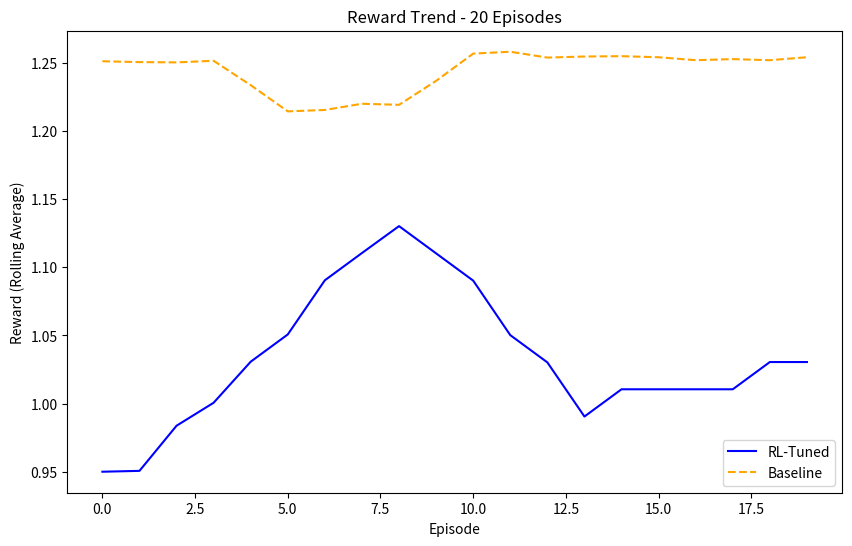

Write Python code to recreate this figure. (Note: this script raises an exception after producing the figure.)
import numpy as np
import random
import copy
import matplotlib
matplotlib.use("Agg")
import matplotlib.pyplot as plt

# -----------------------------
# 1. Employee and Data Models
# -----------------------------
class Employee:
    def __init__(self, emp_id, skills, availability, adherence):
        self.emp_id = emp_id
        self.skills = skills          # e.g., {'A': True, 'B': False, 'C': True, 'D': True}
        self.availability = availability  # 1 if available, 0 if not
        self.adherence = adherence    # Value between 0 and 1 (1 means perfectly reliable)
        self.workload = 0             # Hours assigned for the day

    def __repr__(self):
        return (f"Emp({self.emp_id}, workload={self.workload:.1f}, "
                f"adherence={self.adherence:.2f}, avail={self.availability})")

# Daily shift requirements (each skill has a number of required slots)
shift_requirements = {'A': 2, 'B': 4, 'C': 3, 'D': 1}  # Total slots: 10

# -----------------------------
# 2. Ranking Engine Functions
# -----------------------------
def compute_rank(employee, skill, weights):
    """
    Compute a ranking score for an employee for a given skill.
    Skills are binary: 1 if the employee has the skill, else 0.
    Factors: Skill match, workload (to avoid overtime), adherence, availability.
    """
    skill_match = 1 if employee.skills.get(skill, False) else 0
    workload_factor = max(0, 1 - (employee.workload / 8))
    availability = employee.availability
    rank = (weights[0] * skill_match +
            weights[1] * workload_factor +
            weights[2] * employee.adherence +
            weights[3] * availability)
    return rank

def assign_shifts(employees, shift_requirements, weights, shift_length=8):
    """
    Assign employees to each shift slot using the ranking function.
    Ensures that an employee's workload does not exceed 8 hours.
    """
    emp_pool = copy.deepcopy(employees)
    assignments = {}  # {skill: [employee_id, ...]}
    
    for skill, slots in shift_requirements.items():
        assignments[skill] = []
        for _ in range(slots):
            # Filter candidates: available, have required skill, and won't exceed 8 hours.
            candidates = [emp for emp in emp_pool if emp.availability == 1 and 
                          emp.skills.get(skill, False) and (emp.workload + shift_length) <= 8]
            if not candidates:
                assignments[skill].append(None)
                continue
            ranked = sorted(candidates, key=lambda e: compute_rank(e, skill, weights), reverse=True)
            best_candidate = ranked[0]
            best_candidate.workload += shift_length
            assignments[skill].append(best_candidate.emp_id)
    return assignments, emp_pool

# -----------------------------
# 3. Cancellation Simulation
# -----------------------------
def simulate_cancellations(assignments, emp_dict, cancellation_penalty=0.1):
    """
    Simulate cancellation events.
    Each assigned employee cancels with probability = 1 - adherence.
    On cancellation, the employee's adherence is reduced and the slot is set to None.
    """
    cancelled_slots = []  # List of (skill, slot_index)
    for skill in assignments:
        for idx, emp_id in enumerate(assignments[skill]):
            if emp_id is None:
                continue
            employee = emp_dict[emp_id]
            if random.random() < (1 - employee.adherence):
                # Uncomment the following line to print cancellation events:
                # print(f"Employee {emp_id} cancelled for skill {skill} (Adherence before: {employee.adherence:.2f}).")
                employee.adherence = max(employee.adherence - cancellation_penalty, 0)
                assignments[skill][idx] = None
                cancelled_slots.append((skill, idx))
    return assignments, cancelled_slots

def reassign_cancelled_slots(assignments, employees, cancelled_slots, weights, shift_length=8):
    """
    Reassign the cancelled slots using the ranking engine.
    """
    for skill, idx in cancelled_slots:
        candidates = [emp for emp in employees if emp.availability == 1 and 
                      emp.skills.get(skill, False) and (emp.workload + shift_length) <= 8]
        if not candidates:
            continue
        ranked = sorted(candidates, key=lambda e: compute_rank(e, skill, weights), reverse=True)
        best_candidate = ranked[0]
        best_candidate.workload += shift_length
        assignments[skill][idx] = best_candidate.emp_id
    return assignments

# -----------------------------
# 4. Global Metrics & Reward Function
# -----------------------------
def evaluate_schedule(assignments, employees, total_slots):
    """
    Evaluate the schedule based on:
      - Coverage rate: fraction of slots filled.
      - Workforce balance: inverse of the standard deviation of workloads.
      - Overtime violations: number of employees working more than 8 hours.
    """
    filled_slots = sum(len([a for a in slot_list if a is not None]) 
                       for slot_list in assignments.values())
    coverage_rate = filled_slots / total_slots
    
    workloads = [emp.workload for emp in employees]
    balance_score = 1 / (np.std(workloads) + 1e-5)
    
    overtime_violations = sum(1 for emp in employees if emp.workload > 8)
    
    return coverage_rate, balance_score, overtime_violations

def compute_reward(coverage_rate, balance_score, overtime_violations, alpha=1.0, beta=1.0, gamma=1.0):
    """
    Compute a reward based on:
      - High coverage (target 100%),
      - High balance score (even workload distribution),
      - Low overtime violations.
    """
    reward = (alpha * coverage_rate) + (beta * balance_score) - (gamma * overtime_violations)
    return reward

# -----------------------------
# 5. Evaluation Function
# -----------------------------
def evaluate_parameters(weights, employees, shift_requirements, shift_length=8, cancellation_penalty=0.1):
    """
    Run a full simulation for one day:
      - Assign shifts.
      - Simulate cancellations.
      - Reassign cancelled slots.
      - Calculate global metrics and reward.
    Returns the reward, final assignments, and updated employees.
    """
    assignments, updated_employees = assign_shifts(employees, shift_requirements, weights, shift_length)
    emp_dict = {emp.emp_id: emp for emp in updated_employees}
    assignments, cancelled_slots = simulate_cancellations(assignments, emp_dict, cancellation_penalty)
    assignments = reassign_cancelled_slots(assignments, updated_employees, cancelled_slots, weights, shift_length)
    
    total_slots = sum(shift_requirements.values())
    coverage_rate, balance_score, overtime_violations = evaluate_schedule(assignments, updated_employees, total_slots)
    reward = compute_reward(coverage_rate, balance_score, overtime_violations)
    return reward, assignments, updated_employees

# -----------------------------
# 6. RL Update Function
# -----------------------------
def rl_update(weights, current_reward, employees, shift_requirements, num_trials=5, 
                       learning_rate=0.05, exploration_rate=0.1, shift_length=8, cancellation_penalty=0.1):
    """
    Enhanced RL update function using more systematic exploration and exploitation.
    Uses gradient-like updates and decreasing exploration over time.
    """
    best_weights = weights.copy()
    best_reward = current_reward
    
    # Try systematic perturbations for each weight dimension
    for i in range(len(weights)):
        # Try increasing and decreasing each weight
        for direction in [-1, 1]:
            new_weights = weights.copy()
            new_weights[i] += direction * learning_rate
            new_weights[i] = max(0, new_weights[i])  # Keep weights non-negative
            
            reward, _, _ = evaluate_parameters(new_weights, employees, 
                                              shift_requirements, shift_length, 
                                              cancellation_penalty)
                                              
            if reward > best_reward:
                best_reward = reward
                best_weights = new_weights.copy()
    
    # Random exploration with controlled rate
    for _ in range(num_trials):
        new_weights = [w + random.uniform(-exploration_rate, exploration_rate) for w in best_weights]
        new_weights = [max(0, w) for w in new_weights]
        
        reward, _, _ = evaluate_parameters(new_weights, employees, 
                                          shift_requirements, shift_length, 
                                          cancellation_penalty)
                                          
        if reward > best_reward:
            best_reward = reward
            best_weights = new_weights.copy()

    return best_weights, best_reward

# -----------------------------
# 7. Employee Roster Creation
# -----------------------------
def create_employees(num_employees):
    """
    Generate a list of employees with:
      - Random binary skills for A, B, C, D.
      - Random availability (70% chance available).
      - Random adherence score between 0.5 and 1.0.
    """
    employees = []
    for i in range(num_employees):
        skills = {s: random.choice([True, False]) for s in ['A', 'B', 'C', 'D']}
        availability = 1 if random.random() < 0.7 else 0
        adherence = random.uniform(0.5, 1.0)
        employees.append(Employee(emp_id=i, skills=skills, availability=availability, adherence=adherence))
    return employees

# -----------------------------
# 8. Training and Validation Function
# -----------------------------
def run_simulation(num_employees, num_episodes, consistent=True):
    """
    Run the training simulation for a given number of employees and episodes.
    If 'consistent' is True, the same employee data is used across episodes.
    Tracks metrics per episode and identifies the best run.
    """
    weights = [1.0, 1.0, 1.0, 1.0]  # Initial ranking weights
    if consistent:
        baseline_employees = create_employees(num_employees)
    
    reward_list = []
    coverage_list = []
    balance_list = []
    overtime_list = []
    
    best_overall_reward = -float("inf")
    best_run_assignments = None
    best_run_weights = None
    best_run_employees = None
    
    for episode in range(num_episodes):
        if consistent:
            employees = copy.deepcopy(baseline_employees)
        else:
            employees = create_employees(num_employees)
        
        current_reward, assignments, updated_employees = evaluate_parameters(weights, employees, shift_requirements)
        total_slots = sum(shift_requirements.values())
        coverage_rate, balance_score, overtime_violations = evaluate_schedule(assignments, updated_employees, total_slots)
        
        reward_list.append(current_reward)
        coverage_list.append(coverage_rate)
        balance_list.append(balance_score)
        overtime_list.append(overtime_violations)
        
        print(f"Episode {episode}: Reward={current_reward:.3f}, Coverage={coverage_rate*100:.1f}%, "
              f"Balance Score={balance_score:.3f}, Overtime Violations={overtime_violations}, Weights={weights}")
        
        if current_reward > best_overall_reward:
            best_overall_reward = current_reward
            best_run_assignments = assignments
            best_run_weights = weights.copy()
            best_run_employees = updated_employees
        
        weights, current_reward = rl_update(weights, current_reward, employees, shift_requirements)
    
    print("\n--- Training Summary ---")
    print(f"Average Reward: {np.mean(reward_list):.3f}")
    print(f"Max Reward: {np.max(reward_list):.3f}")
    print(f"Average Coverage: {np.mean(coverage_list)*100:.1f}%")
    print(f"Average Balance Score: {np.mean(balance_list):.3f}")
    print(f"Average Overtime Violations: {np.mean(overtime_list):.2f}")
    print(f"Final Weights: {weights}")
    
    print("\n--- Best Run ---")
    print(f"Best Overall Reward: {best_overall_reward:.3f}")
    print(f"Best Weights: {best_run_weights}")
    print("Best Run Assignments:")
    for skill, assigned in best_run_assignments.items():
        print(f"  Skill {skill}: {assigned}")
    
    return reward_list, coverage_list, balance_list, overtime_list, weights, best_overall_reward, best_run_assignments, best_run_weights, best_run_employees

# -----------------------------
# 9. Baseline Simulation (Fixed Weights)
# -----------------------------
def run_fixed_simulation(num_employees, num_episodes, fixed_weights=[1.0,1.0,1.0,1.0], consistent=True):
    """
    Run the simulation using fixed weights (no RL updates) to serve as a baseline.
    """
    if consistent:
        baseline_employees = create_employees(num_employees)
    
    reward_list = []
    coverage_list = []
    balance_list = []
    overtime_list = []
    
    for episode in range(num_episodes):
        if consistent:
            employees = copy.deepcopy(baseline_employees)
        else:
            employees = create_employees(num_employees)
        
        reward, assignments, updated_employees = evaluate_parameters(fixed_weights, employees, shift_requirements)
        total_slots = sum(shift_requirements.values())
        coverage, balance, overtime = evaluate_schedule(assignments, updated_employees, total_slots)
        
        reward_list.append(reward)
        coverage_list.append(coverage)
        balance_list.append(balance)
        overtime_list.append(overtime)
    
    return reward_list, coverage_list, balance_list, overtime_list

# -----------------------------
# 10. Sensitivity Analysis Function
# -----------------------------
def sensitivity_analysis(base_weights, employees, shift_requirements, num_trials=10, shift_length=8, cancellation_penalty=0.1):
    """
    Test small perturbations around base_weights and record resulting rewards.
    """
    sensitivity_results = []
    for _ in range(num_trials):
        perturbation = [w + random.uniform(-0.05, 0.05) for w in base_weights]
        perturbation = [max(0, w) for w in perturbation]
        reward, _, _ = evaluate_parameters(perturbation, employees, shift_requirements, shift_length, cancellation_penalty)
        sensitivity_results.append((perturbation, reward))
    return sensitivity_results

# -----------------------------
# 11. Running and Evaluating the Models
# -----------------------------
def rolling_average(data, window_size=5):
    """
    Compute a rolling (moving) average of the data using the specified window size.
    """
    smoothed = []
    for i in range(len(data)):
        start = max(0, i - window_size + 1)
        window_data = data[start : i + 1]
        smoothed.append(np.mean(window_data))
    return smoothed

# Run multiple simulations with different episode counts
episode_counts = range(20, 201, 30)  # [20, 50, 80, 110, 140, 170, 200]
all_rl_results = {}
all_baseline_results = {}

for num_episodes in episode_counts:
    print(f"\n=== Running Simulation with {num_episodes} Episodes ===")
    
    # Run RL simulation
    (reward_list_rl, coverage_list_rl, balance_list_rl, overtime_list_rl,
     final_weights, best_reward, best_assignments, best_weights, 
     best_employees) = run_simulation(num_employees=20, num_episodes=num_episodes, consistent=True)
    
    # Run baseline simulation
    baseline_results = run_fixed_simulation(
        num_employees=20, 
        num_episodes=num_episodes, 
        fixed_weights=[1.0,1.0,1.0,1.0], 
        consistent=True
    )
    
    # Store results
    all_rl_results[num_episodes] = rolling_average(reward_list_rl, window_size=5)
    all_baseline_results[num_episodes] = rolling_average(baseline_results[0], window_size=5)
    
    # Create individual plot for each episode count
    plt.figure(figsize=(10, 6))
    plt.plot(all_rl_results[num_episodes], 
             label='RL-Tuned', 
             color='blue')
    plt.plot(all_baseline_results[num_episodes], 
             label='Baseline', 
             color='orange', 
             linestyle='--')
    
    plt.xlabel("Episode")
    plt.ylabel("Reward (Rolling Average)")
    plt.title(f"Reward Trend - {num_episodes} Episodes")
    plt.legend()
    plt.savefig(f"plots/episode_comparison_{num_episodes}.png")
    plt.close()

# Sensitivity Analysis on Final Weights.
print("\n--- Sensitivity Analysis ---")
baseline_employees_sa = create_employees(20)
sensitivity_results = sensitivity_analysis(final_weights, baseline_employees_sa, shift_requirements)
for i, (perturb_weights, perturb_reward) in enumerate(sensitivity_results):
    print(f"Sensitivity Test {i+1}: Weights = {perturb_weights}, Reward = {perturb_reward:.3f}")
